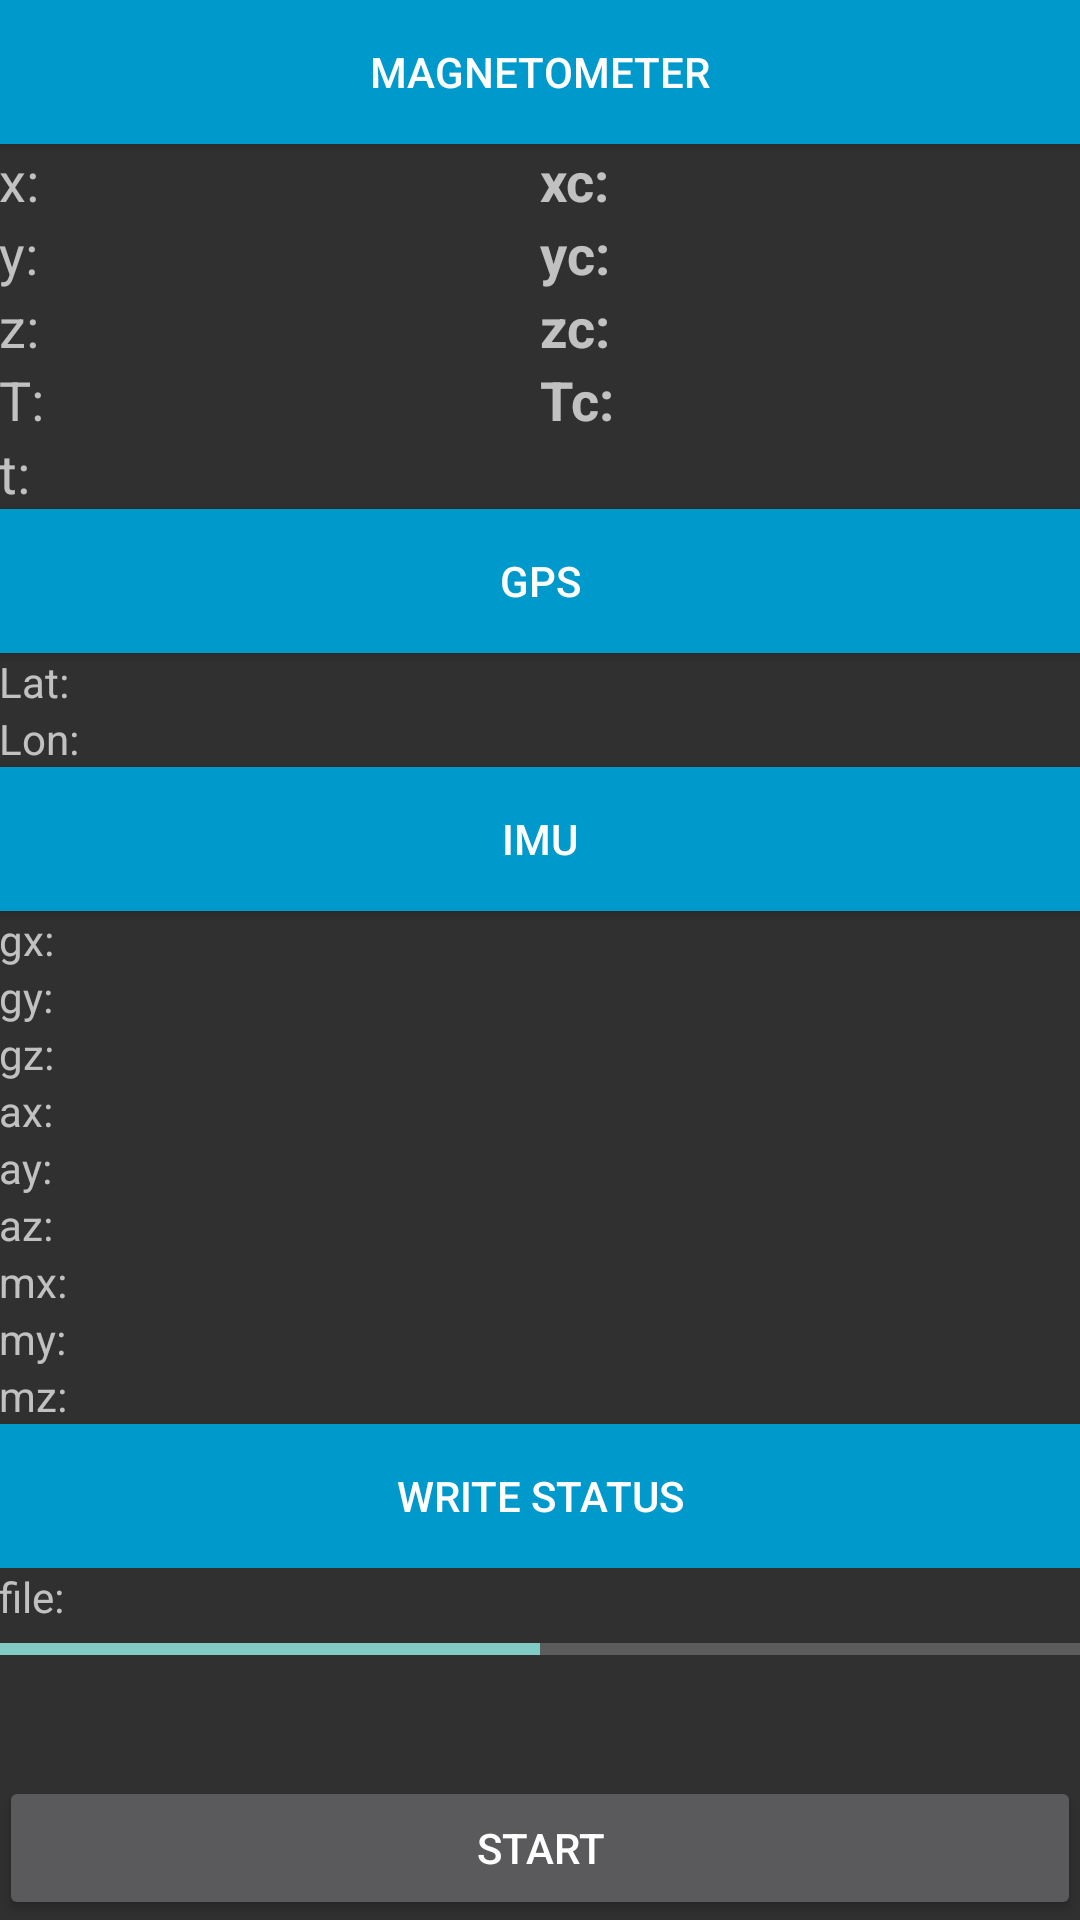

Android layout source for this screen:
<!-- AndroidManifest.xml: activity theme AppTheme.NoActionBar -->
<!-- res/layout/activity_scrolling.xml -->
<?xml version="1.0" encoding="utf-8"?>
<RelativeLayout xmlns:android="http://schemas.android.com/apk/res/android"
    xmlns:tools="http://schemas.android.com/tools" android:layout_width="match_parent"
    android:layout_height="match_parent" android:paddingLeft="@dimen/activity_horizontal_margin"
    android:paddingRight="@dimen/activity_horizontal_margin"
    android:paddingTop="@dimen/activity_vertical_margin"
    android:paddingBottom="@dimen/activity_vertical_margin" tools:context=".MainActivity"
    android:theme="@android:style/Theme.Material.NoActionBar.Fullscreen"
    android:background="@color/background_material_dark">

    <LinearLayout
        android:layout_width="match_parent"
        android:layout_height="wrap_content"
        android:weightSum="1"
        android:orientation="vertical"
        android:id="@+id/linearLayout">

        <Button
            android:layout_width="fill_parent"
            android:layout_height="wrap_content"
            android:text="Magnetometer"
            android:id="@+id/button"
            android:clickable="false"
            android:background="@android:color/holo_blue_dark" />

        <LinearLayout
            android:orientation="vertical"
            android:layout_width="match_parent"
            android:layout_height="wrap_content">

            <LinearLayout
                android:orientation="horizontal"
                android:layout_width="match_parent"
                android:layout_height="0dp"
                android:layout_weight="1">

                <TextView
                    android:layout_width="0dp"
                    android:layout_height="wrap_content"
                    android:textAppearance="?android:attr/textAppearanceMedium"
                    android:text="x:"
                    android:id="@+id/txt_mx"
                    android:layout_weight="1" />

                <TextView
                    android:layout_width="0dp"
                    android:layout_height="wrap_content"
                    android:textAppearance="?android:attr/textAppearanceMedium"
                    android:text="xc:"
                    android:id="@+id/txt_mxc"
                    android:layout_weight="1"
                    android:textStyle="bold" />
            </LinearLayout>

            <LinearLayout
                android:orientation="horizontal"
                android:layout_width="match_parent"
                android:layout_height="match_parent"
                android:layout_weight="1">

                <TextView
                    android:layout_width="0dp"
                    android:layout_height="wrap_content"
                    android:textAppearance="?android:attr/textAppearanceMedium"
                    android:text="y:"
                    android:id="@+id/txt_my"
                    android:layout_weight="1" />

                <TextView
                    android:layout_width="0dp"
                    android:layout_height="wrap_content"
                    android:textAppearance="?android:attr/textAppearanceMedium"
                    android:text="yc:"
                    android:id="@+id/txt_myc"
                    android:layout_weight="1"
                    android:textStyle="bold" />
            </LinearLayout>

            <LinearLayout
                android:orientation="horizontal"
                android:layout_width="match_parent"
                android:layout_height="wrap_content"
                android:layout_weight="1">

                <TextView
                    android:layout_width="0dp"
                    android:layout_height="wrap_content"
                    android:textAppearance="?android:attr/textAppearanceMedium"
                    android:text="z:"
                    android:id="@+id/txt_mz"
                    android:layout_weight="1" />

                <TextView
                    android:layout_width="0dp"
                    android:layout_height="wrap_content"
                    android:textAppearance="?android:attr/textAppearanceMedium"
                    android:text="zc:"
                    android:id="@+id/txt_mzc"
                    android:layout_weight="1"
                    android:textStyle="bold" />
            </LinearLayout>

            <LinearLayout
                android:orientation="horizontal"
                android:layout_width="match_parent"
                android:layout_height="match_parent">
                <TextView
                    android:layout_width="match_parent"
                    android:layout_height="wrap_content"
                    android:textAppearance="?android:attr/textAppearanceMedium"
                    android:text="T:"
                    android:id="@+id/txt_mT"
                    android:layout_weight="1" />

                <TextView
                    android:layout_width="match_parent"
                    android:layout_height="wrap_content"
                    android:textAppearance="?android:attr/textAppearanceMedium"
                    android:text="Tc:"
                    android:id="@+id/txt_mTc"
                    android:layout_weight="1"
                    android:textStyle="bold"/>

            </LinearLayout>

            <LinearLayout
                android:orientation="horizontal"
                android:layout_width="match_parent"
                android:layout_height="match_parent">

                <TextView
                    android:layout_width="match_parent"
                    android:layout_height="wrap_content"
                    android:textAppearance="?android:attr/textAppearanceMedium"
                    android:text="t:"
                    android:id="@+id/txt_mt"
                    android:layout_weight="1" />
            </LinearLayout>

        </LinearLayout>

        <Button
            android:layout_width="fill_parent"
            android:layout_height="wrap_content"
            android:text="GPS"
            android:id="@+id/button3"
            android:clickable="false"
            android:background="@android:color/holo_blue_dark"
            android:layout_gravity="center_horizontal" />

        <LinearLayout
            android:orientation="vertical"
            android:layout_width="match_parent"
            android:layout_height="wrap_content">

            <TextView
                android:layout_width="wrap_content"
                android:layout_height="wrap_content"
                android:textAppearance="?android:attr/textAppearanceSmall"
                android:text="Lat:"
                android:id="@+id/txt_lat"
                android:layout_weight="1" />

            <TextView
                android:layout_width="wrap_content"
                android:layout_height="wrap_content"
                android:textAppearance="?android:attr/textAppearanceSmall"
                android:text="Lon:"
                android:id="@+id/txt_lon"
                android:layout_weight="1" />
        </LinearLayout>

        <Button
            android:layout_width="fill_parent"
            android:layout_height="wrap_content"
            android:text="IMU"
            android:id="@+id/button2"
            android:clickable="false"
            android:background="@android:color/holo_blue_dark"
            android:layout_gravity="center_horizontal" />

        <LinearLayout
            android:orientation="vertical"
            android:layout_width="match_parent"
            android:layout_height="wrap_content">

            <TextView
                android:layout_width="match_parent"
                android:layout_height="wrap_content"
                android:textAppearance="?android:attr/textAppearanceSmall"
                android:text="gx:"
                android:id="@+id/txt_gx"
                android:layout_weight="1" />

            <TextView
                android:layout_width="match_parent"
                android:layout_height="wrap_content"
                android:textAppearance="?android:attr/textAppearanceSmall"
                android:text="gy:"
                android:id="@+id/txt_gy"
                android:layout_weight="1" />

            <TextView
                android:layout_width="match_parent"
                android:layout_height="wrap_content"
                android:textAppearance="?android:attr/textAppearanceSmall"
                android:text="gz:"
                android:id="@+id/txt_gz"
                android:layout_weight="1" />

            <TextView
                android:layout_width="match_parent"
                android:layout_height="wrap_content"
                android:textAppearance="?android:attr/textAppearanceSmall"
                android:text="ax:"
                android:id="@+id/txt_ax"
                android:layout_weight="1" />

            <TextView
                android:layout_width="match_parent"
                android:layout_height="wrap_content"
                android:textAppearance="?android:attr/textAppearanceSmall"
                android:text="ay:"
                android:id="@+id/txt_ay"
                android:layout_weight="1" />

            <TextView
                android:layout_width="match_parent"
                android:layout_height="wrap_content"
                android:textAppearance="?android:attr/textAppearanceSmall"
                android:text="az:"
                android:id="@+id/txt_az"
                android:layout_weight="1" />

            <TextView
                android:layout_width="match_parent"
                android:layout_height="wrap_content"
                android:textAppearance="?android:attr/textAppearanceSmall"
                android:text="mx:"
                android:id="@+id/txt_imx" />

            <TextView
                android:layout_width="match_parent"
                android:layout_height="wrap_content"
                android:textAppearance="?android:attr/textAppearanceSmall"
                android:text="my:"
                android:id="@+id/txt_imy" />

            <TextView
                android:layout_width="match_parent"
                android:layout_height="wrap_content"
                android:textAppearance="?android:attr/textAppearanceSmall"
                android:text="mz:"
                android:id="@+id/txt_imz" />

            <Button
                android:layout_width="match_parent"
                android:layout_height="wrap_content"
                android:text="write STATUS"
                android:id="@+id/button4"
                android:clickable="false"
                android:background="@android:color/holo_blue_dark"
                android:layout_weight="1" />

        </LinearLayout>

    </LinearLayout>

    <Button
        android:layout_width="match_parent"
        android:layout_height="wrap_content"
        android:text="Start"
        android:id="@+id/btn_start"
        android:layout_alignParentBottom="true"
        android:layout_alignParentStart="true" />

    <ProgressBar
        style="?android:attr/progressBarStyleHorizontal"
        android:layout_width="match_parent"
        android:layout_height="wrap_content"
        android:id="@+id/progressBar"
        android:max="100"
        android:progress="50"
        android:layout_below="@+id/txt_file"
        android:layout_alignParentStart="true" />

    <TextView
        android:layout_width="wrap_content"
        android:layout_height="wrap_content"
        android:textAppearance="?android:attr/textAppearanceSmall"
        android:text="file:"
        android:id="@+id/txt_file"
        android:layout_below="@+id/linearLayout"
        android:layout_alignParentStart="true" />

</RelativeLayout>
<!-- resources referenced by this layout -->
<resources>
  <style name="AppTheme.NoActionBar">
          <item name="windowActionBar">false</item>
          <item name="windowNoTitle">true</item>
          <item name="android:windowDrawsSystemBarBackgrounds">true</item>
          <item name="android:statusBarColor">@android:color/holo_blue_dark</item>
      </style>
</resources>
